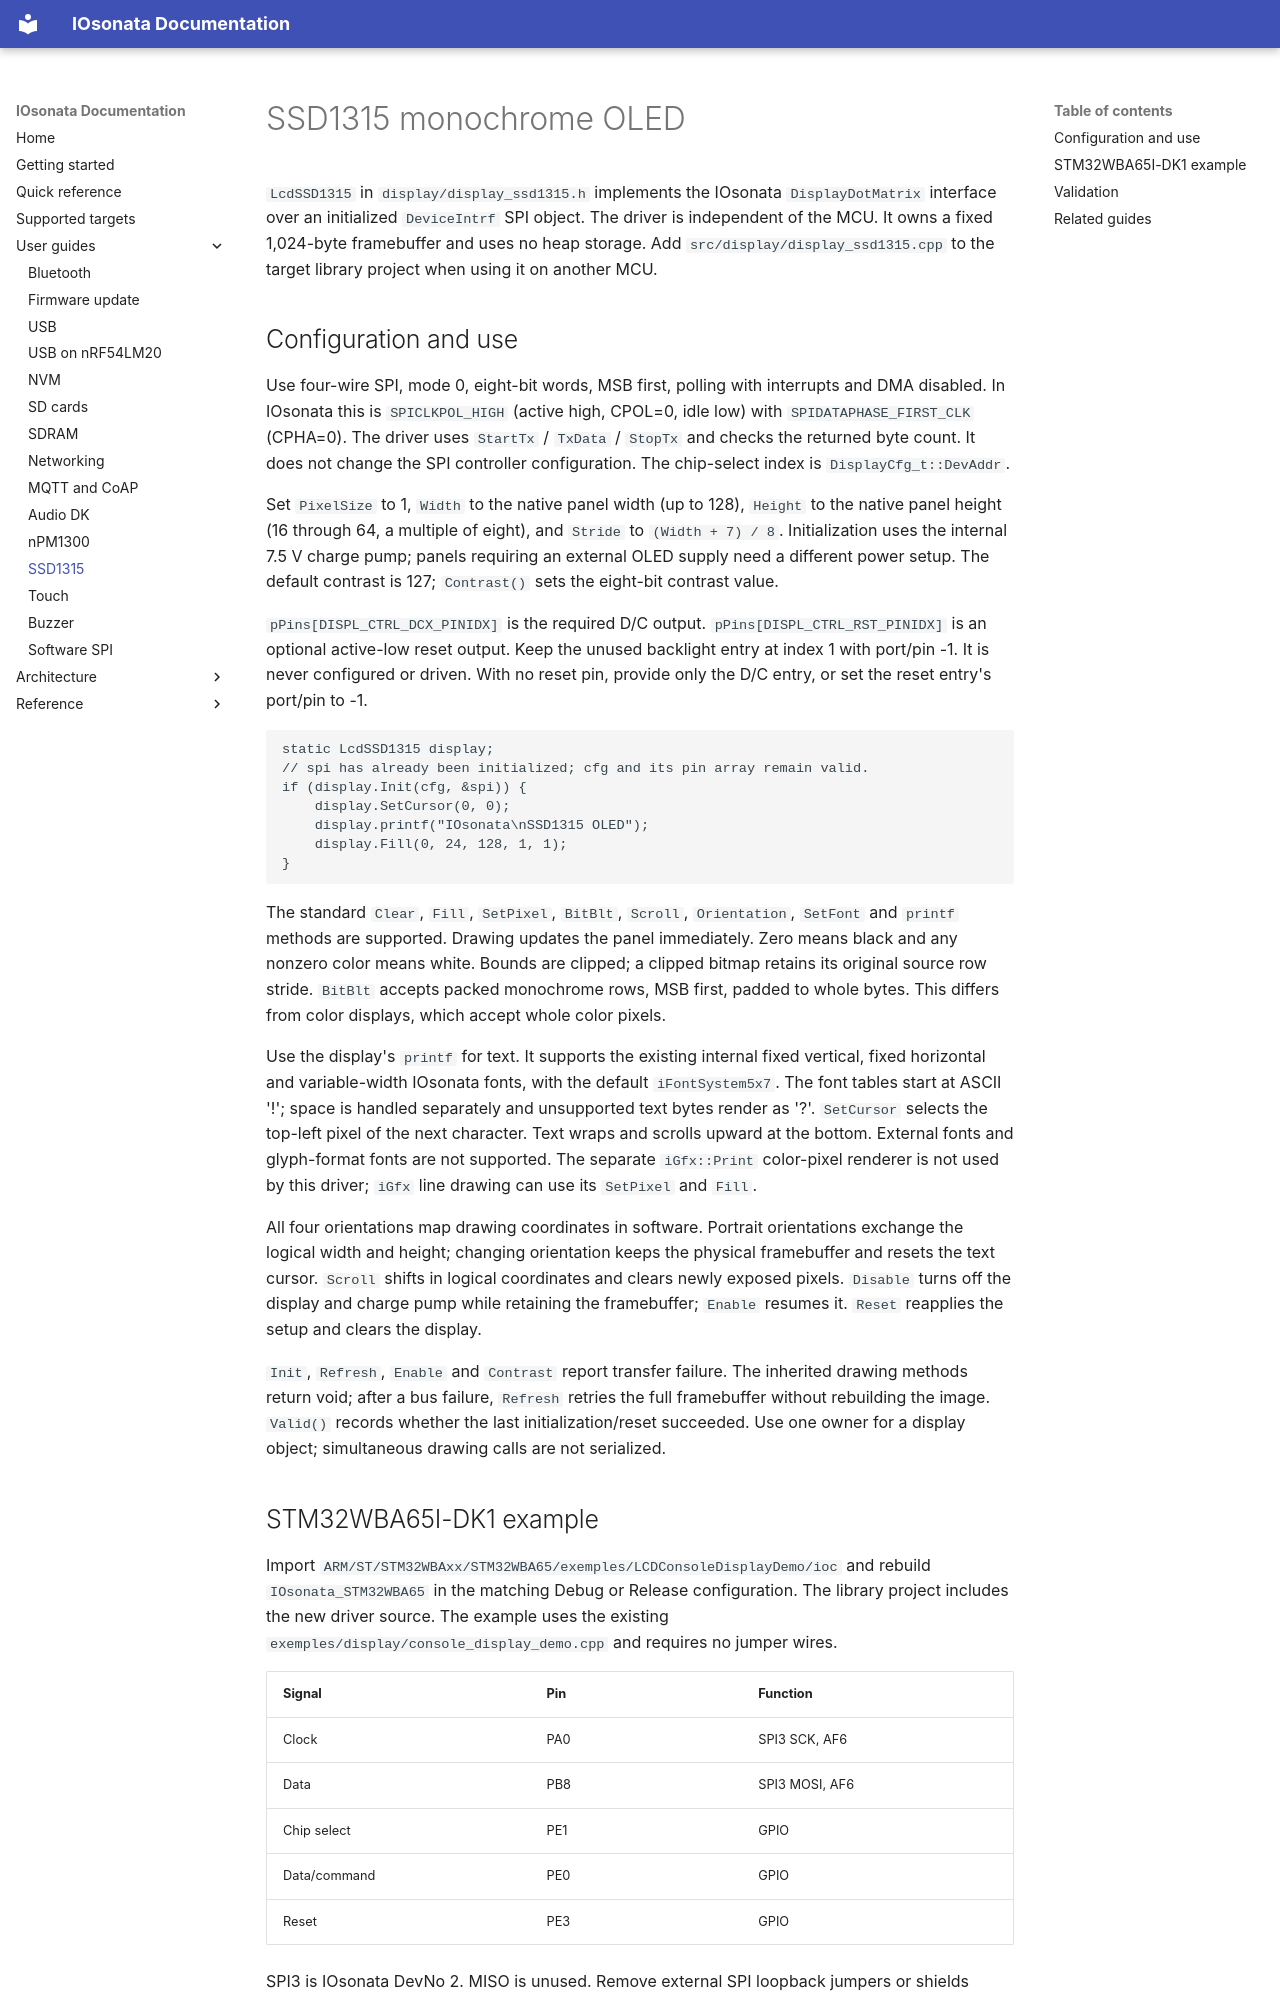

repository: IOsonata/IOsonata · page: display/ssd1315/index.html · generator: mkdocs

# SSD1315 monochrome OLED

`LcdSSD1315` in `display/display_ssd1315.h` implements the IOsonata
`DisplayDotMatrix` interface over an initialized `DeviceIntrf` SPI object.
The driver is independent of the MCU. It owns a fixed 1,024-byte framebuffer
and uses no heap storage. Add `src/display/display_ssd1315.cpp` to the target
library project when using it on another MCU.

## Configuration and use

Use four-wire SPI, mode 0, eight-bit words, MSB first, polling with interrupts
and DMA disabled. In IOsonata this is `SPICLKPOL_HIGH` (active high, CPOL=0,
idle low) with `SPIDATAPHASE_FIRST_CLK` (CPHA=0). The driver uses
`StartTx` / `TxData` / `StopTx` and checks
the returned byte count. It does not change the SPI controller configuration.
The chip-select index is `DisplayCfg_t::DevAddr`.

Set `PixelSize` to 1, `Width` to the native panel width (up to 128), `Height`
to the native panel height (16 through 64, a multiple of eight), and `Stride`
to `(Width + 7) / 8`. Initialization uses the internal 7.5 V charge pump;
panels requiring an external OLED supply need a different power setup.
The default contrast is 127; `Contrast()` sets the eight-bit contrast value.

`pPins[DISPL_CTRL_DCX_PINIDX]` is the required D/C output.
`pPins[DISPL_CTRL_RST_PINIDX]` is an optional active-low reset output.
Keep the unused backlight entry at index 1 with port/pin -1. It is never
configured or driven. With no reset pin, provide only the D/C entry, or
set the reset entry's port/pin to -1.

```cpp
static LcdSSD1315 display;
// spi has already been initialized; cfg and its pin array remain valid.
if (display.Init(cfg, &spi)) {
    display.SetCursor(0, 0);
    display.printf("IOsonata\nSSD1315 OLED");
    display.Fill(0, 24, 128, 1, 1);
}
```

The standard `Clear`, `Fill`, `SetPixel`, `BitBlt`, `Scroll`, `Orientation`,
`SetFont` and `printf` methods are supported. Drawing updates the panel
immediately. Zero means black and any nonzero color means white. Bounds
are clipped; a clipped bitmap retains its original source row stride.
`BitBlt` accepts packed monochrome rows, MSB first, padded to whole bytes.
This differs from color displays, which accept whole color pixels.

Use the display's `printf` for text. It supports the existing internal
fixed vertical, fixed horizontal and variable-width IOsonata fonts, with
the default `iFontSystem5x7`. The font tables start at ASCII '!'; space is
handled separately and unsupported text bytes render as '?'.
`SetCursor` selects the top-left pixel of the next character. Text wraps
and scrolls upward at the bottom. External fonts and glyph-format fonts
are not supported. The separate `iGfx::Print` color-pixel renderer is not
used by this driver; `iGfx` line drawing can use its `SetPixel` and `Fill`.

All four orientations map drawing coordinates in software. Portrait
orientations exchange the logical width and height; changing orientation
keeps the physical framebuffer and resets the text cursor. `Scroll` shifts
in logical coordinates and clears newly exposed pixels. `Disable` turns
off the display and charge pump while retaining the framebuffer;
`Enable` resumes it. `Reset` reapplies the setup and clears the display.

`Init`, `Refresh`, `Enable` and `Contrast` report transfer failure. The
inherited drawing methods return void; after a bus failure, `Refresh`
retries the full framebuffer without rebuilding the image. `Valid()`
records whether the last initialization/reset succeeded. Use one owner
for a display object; simultaneous drawing calls are not serialized.
